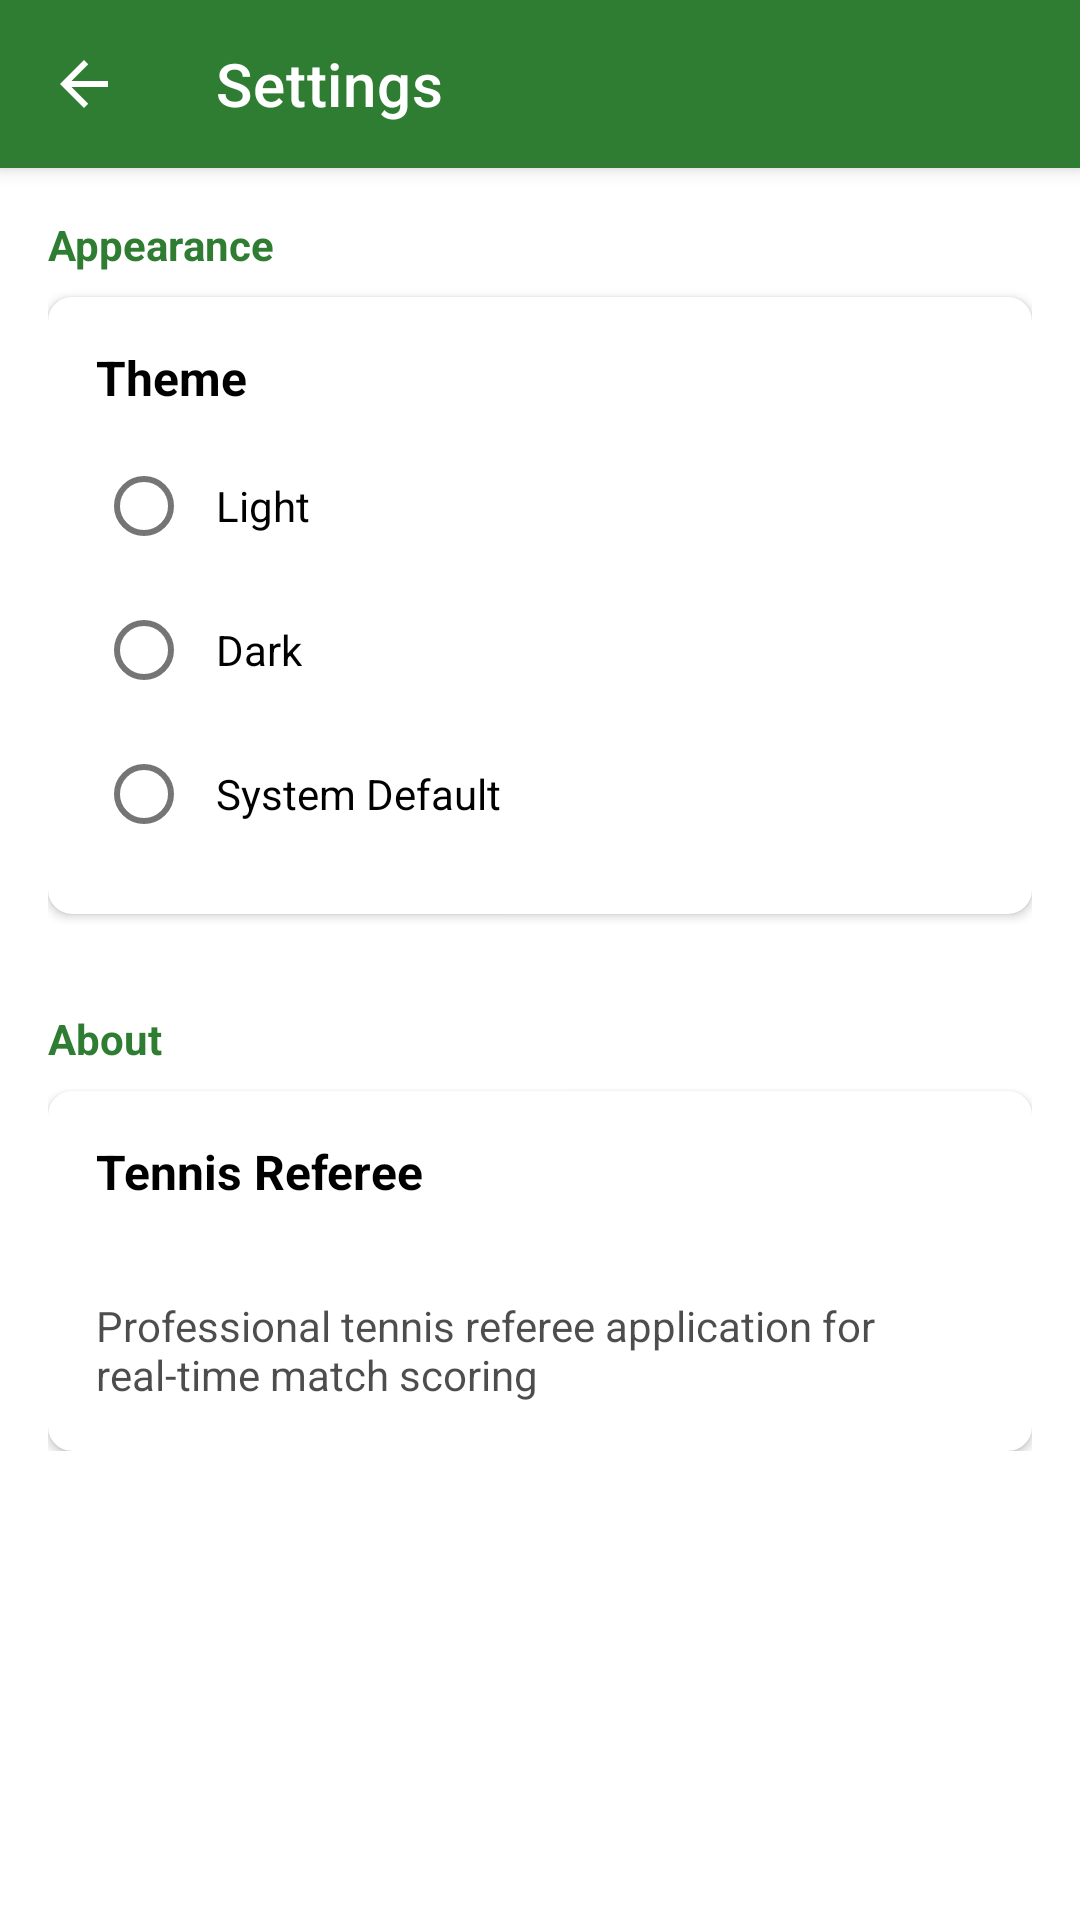

Android layout source for this screen:
<!-- AndroidManifest.xml: application theme Theme.TennisReferee -->
<!-- res/layout/activity_settings.xml -->
<?xml version="1.0" encoding="utf-8"?>
<androidx.constraintlayout.widget.ConstraintLayout 
    xmlns:android="http://schemas.android.com/apk/res/android"
    xmlns:app="http://schemas.android.com/apk/res-auto"
    xmlns:tools="http://schemas.android.com/tools"
    android:layout_width="match_parent"
    android:layout_height="match_parent"
    android:background="?android:attr/colorBackground"
    tools:context=".ui.settings.SettingsActivity">

    <com.google.android.material.appbar.MaterialToolbar
        android:id="@+id/toolbar"
        android:layout_width="match_parent"
        android:layout_height="?attr/actionBarSize"
        android:background="?attr/colorPrimary"
        android:elevation="4dp"
        app:title="@string/settings"
        app:titleTextColor="@android:color/white"
        app:navigationIcon="@drawable/ic_back"
        app:layout_constraintTop_toTopOf="parent"
        app:layout_constraintStart_toStartOf="parent"
        app:layout_constraintEnd_toEndOf="parent"/>

    <ScrollView
        android:layout_width="match_parent"
        android:layout_height="0dp"
        app:layout_constraintTop_toBottomOf="@id/toolbar"
        app:layout_constraintBottom_toBottomOf="parent"
        app:layout_constraintStart_toStartOf="parent"
        app:layout_constraintEnd_toEndOf="parent">

        <LinearLayout
            android:layout_width="match_parent"
            android:layout_height="wrap_content"
            android:orientation="vertical"
            android:padding="16dp">

            
            <TextView
                android:layout_width="match_parent"
                android:layout_height="wrap_content"
                android:text="@string/appearance"
                android:textSize="14sp"
                android:textStyle="bold"
                android:textColor="?attr/colorPrimary"
                android:layout_marginBottom="8dp"/>

            
            <com.google.android.material.card.MaterialCardView
                android:layout_width="match_parent"
                android:layout_height="wrap_content"
                android:layout_marginBottom="16dp"
                app:cardCornerRadius="8dp"
                app:cardElevation="2dp"
                app:cardBackgroundColor="?attr/colorSurface">

                <LinearLayout
                    android:layout_width="match_parent"
                    android:layout_height="wrap_content"
                    android:orientation="vertical"
                    android:padding="16dp">

                    <TextView
                        android:layout_width="match_parent"
                        android:layout_height="wrap_content"
                        android:text="@string/theme"
                        android:textSize="16sp"
                        android:textStyle="bold"
                        android:textColor="?attr/colorOnSurface"
                        android:layout_marginBottom="8dp"/>

                    <RadioGroup
                        android:id="@+id/radioGroupTheme"
                        android:layout_width="match_parent"
                        android:layout_height="wrap_content">

                        <com.google.android.material.radiobutton.MaterialRadioButton
                            android:id="@+id/radioLight"
                            android:layout_width="match_parent"
                            android:layout_height="wrap_content"
                            android:text="@string/theme_light"
                            android:textColor="?attr/colorOnSurface"
                            android:padding="8dp"/>

                        <com.google.android.material.radiobutton.MaterialRadioButton
                            android:id="@+id/radioDark"
                            android:layout_width="match_parent"
                            android:layout_height="wrap_content"
                            android:text="@string/theme_dark"
                            android:textColor="?attr/colorOnSurface"
                            android:padding="8dp"/>

                        <com.google.android.material.radiobutton.MaterialRadioButton
                            android:id="@+id/radioSystem"
                            android:layout_width="match_parent"
                            android:layout_height="wrap_content"
                            android:text="@string/theme_system"
                            android:textColor="?attr/colorOnSurface"
                            android:padding="8dp"/>

                    </RadioGroup>

                </LinearLayout>

            </com.google.android.material.card.MaterialCardView>

            
            <TextView
                android:layout_width="match_parent"
                android:layout_height="wrap_content"
                android:text="@string/about"
                android:textSize="14sp"
                android:textStyle="bold"
                android:textColor="?attr/colorPrimary"
                android:layout_marginTop="16dp"
                android:layout_marginBottom="8dp"/>

            
            <com.google.android.material.card.MaterialCardView
                android:layout_width="match_parent"
                android:layout_height="wrap_content"
                app:cardCornerRadius="8dp"
                app:cardElevation="2dp"
                app:cardBackgroundColor="?attr/colorSurface">

                <LinearLayout
                    android:layout_width="match_parent"
                    android:layout_height="wrap_content"
                    android:orientation="vertical"
                    android:padding="16dp">

                    <TextView
                        android:layout_width="match_parent"
                        android:layout_height="wrap_content"
                        android:text="@string/app_name"
                        android:textSize="16sp"
                        android:textStyle="bold"
                        android:textColor="?attr/colorOnSurface"/>

                    <TextView
                        android:id="@+id/textVersion"
                        android:layout_width="match_parent"
                        android:layout_height="wrap_content"
                        android:layout_marginTop="4dp"
                        android:textSize="14sp"
                        android:textColor="?attr/colorOnSurface"
                        android:alpha="0.7"
                        tools:text="Version 1.0.0"/>

                    <TextView
                        android:layout_width="match_parent"
                        android:layout_height="wrap_content"
                        android:layout_marginTop="8dp"
                        android:text="@string/app_description"
                        android:textSize="14sp"
                        android:textColor="?attr/colorOnSurface"
                        android:alpha="0.7"/>

                </LinearLayout>

            </com.google.android.material.card.MaterialCardView>

        </LinearLayout>

    </ScrollView>

</androidx.constraintlayout.widget.ConstraintLayout>
<!-- resources referenced by this layout -->
<resources>
  <!-- drawable ic_back (drawable) -->
  <vector xmlns:android="http://schemas.android.com/apk/res/android"
      android:width="24dp"
      android:height="24dp"
      android:viewportWidth="24"
      android:viewportHeight="24"
      android:tint="?attr/colorOnPrimary">
      <path
          android:fillColor="@android:color/white"
          android:pathData="M20,11H7.83l5.59,-5.59L12,4l-8,8 8,8 1.41,-1.41L7.83,13H20v-2z"/>
  </vector>
  <string name="about">About</string>
  <string name="app_description">Professional tennis referee application for real-time match scoring</string>
  <string name="app_name">Tennis Referee</string>
  <string name="appearance">Appearance</string>
  <string name="settings">Settings</string>
  <string name="theme">Theme</string>
  <string name="theme_dark">Dark</string>
  <string name="theme_light">Light</string>
  <string name="theme_system">System Default</string>
  <style name="Theme.TennisReferee" parent="Theme.MaterialComponents.DayNight.DarkActionBar">
          
          <item name="colorPrimary">@color/primary</item>
          <item name="colorPrimaryVariant">@color/primary_dark</item>
          <item name="colorOnPrimary">@color/white</item>
          
          <item name="colorSecondary">@color/accent</item>
          <item name="colorSecondaryVariant">@color/accent</item>
          <item name="colorOnSecondary">@color/black</item>
          
          <item name="android:statusBarColor">@color/primary_dark</item>
      </style>
  <color name="primary">#2E7D32</color>
  <color name="primary_dark">#1B5E20</color>
  <color name="white">#FFFFFFFF</color>
  <color name="accent">#FFC107</color>
  <color name="black">#FF000000</color>
</resources>
